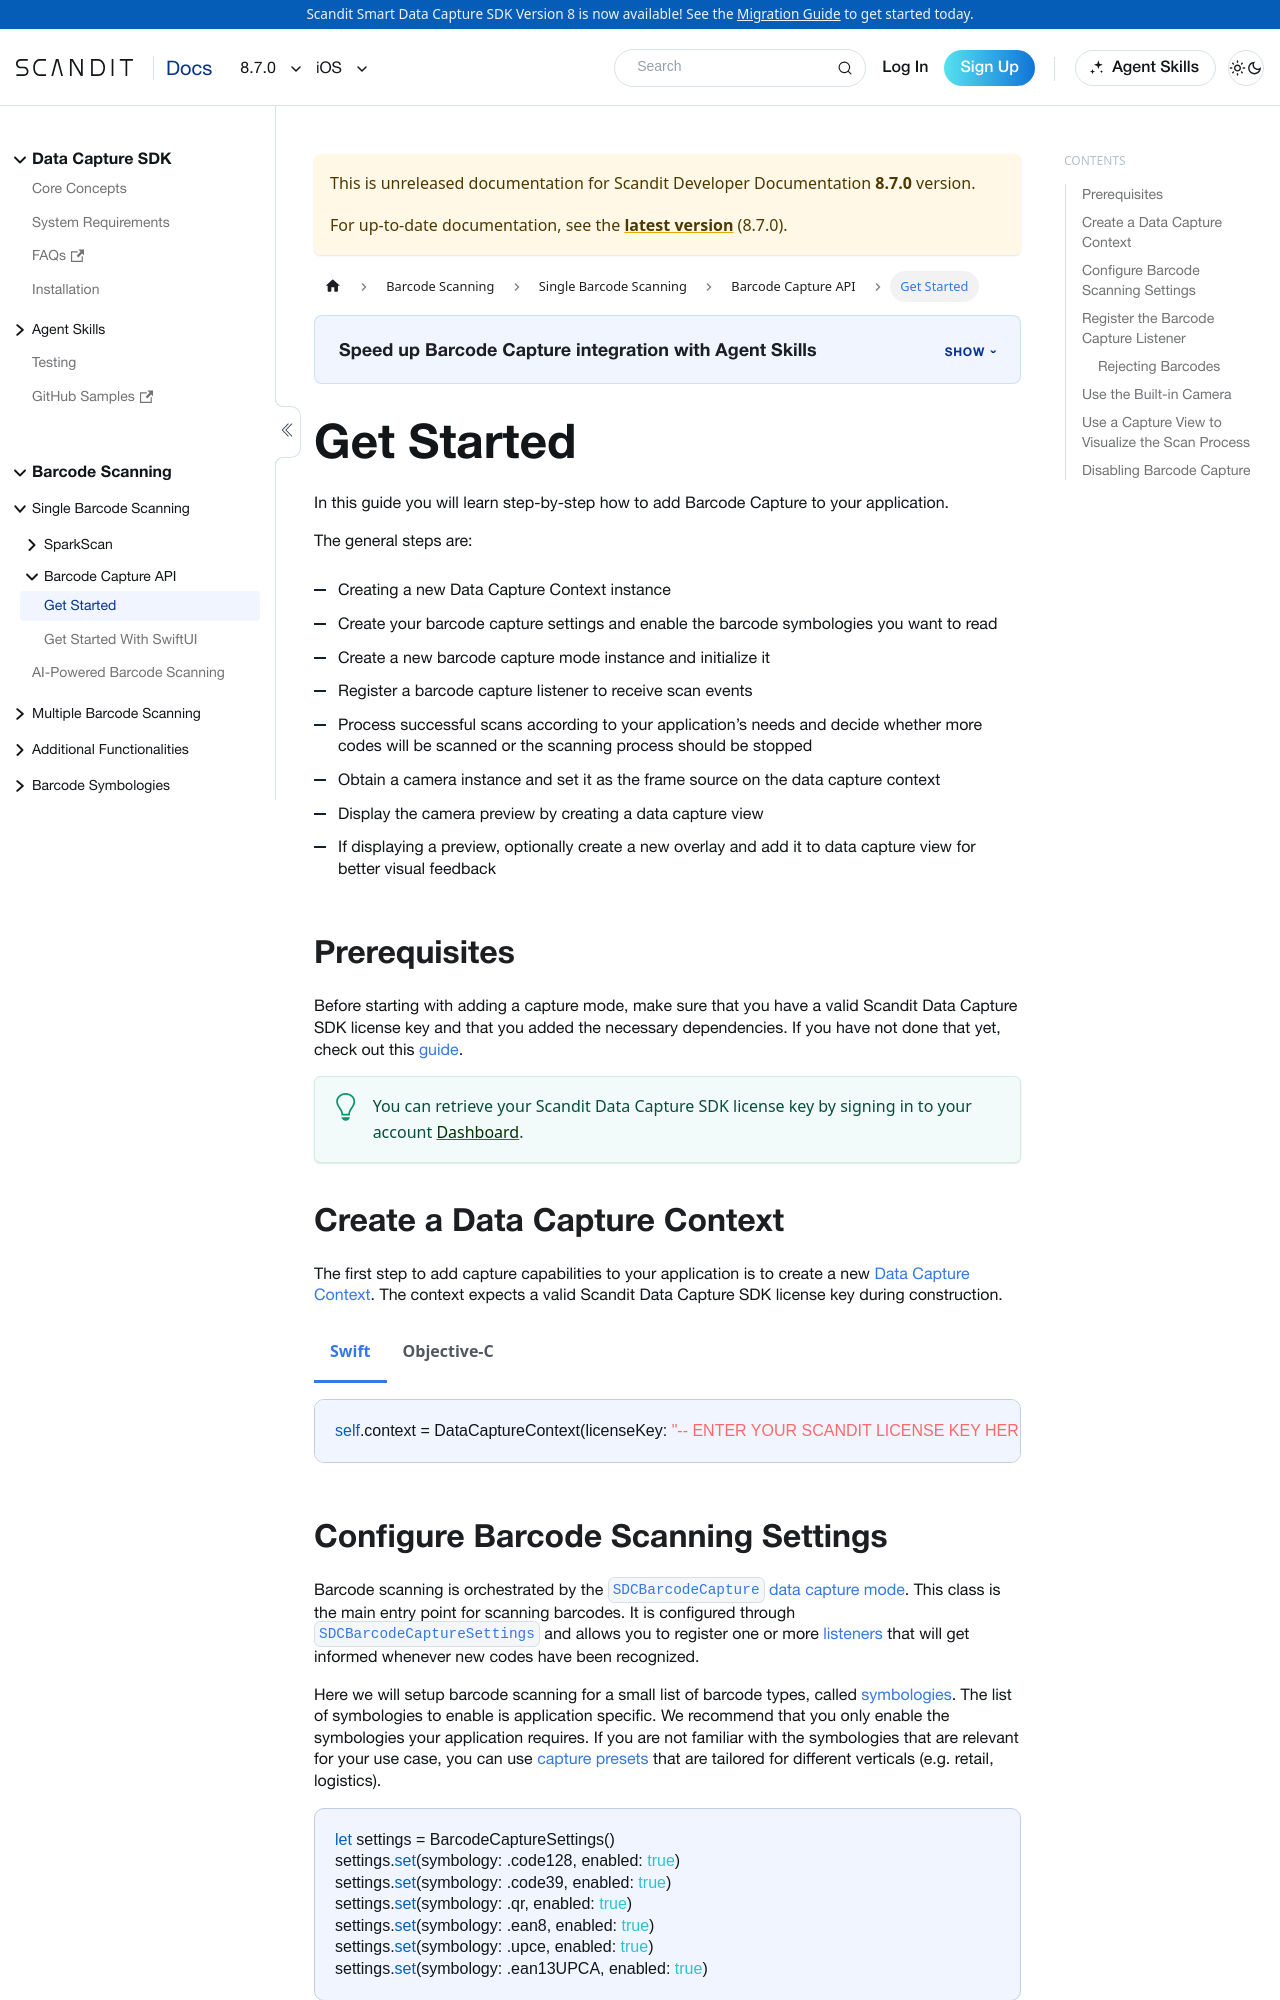

repository: Scandit/data-capture-documentation · page: pr-preview/pr-480/sdks/ios/barcode-capture/get-started/index.html · generator: docusaurus

---
description: "Add Barcode Capture to your iOS app: configure the mode, set up the camera and view, and handle scanned barcodes."

sidebar_position: 2
pagination_prev: null
framework: ios
keywords:
  - ios
---

# Get Started

In this guide you will learn step-by-step how to add Barcode Capture to your application.

The general steps are:

- Creating a new Data Capture Context instance
- Create your barcode capture settings and enable the barcode symbologies you want to read
- Create a new barcode capture mode instance and initialize it
- Register a barcode capture listener to receive scan events
- Process successful scans according to your application’s needs and decide whether more codes will be scanned or the scanning process should be stopped
- Obtain a camera instance and set it as the frame source on the data capture context
- Display the camera preview by creating a data capture view
- If displaying a preview, optionally create a new overlay and add it to data capture view for better visual feedback

## Prerequisites

Before starting with adding a capture mode, make sure that you have a valid Scandit Data Capture SDK license key and that you added the necessary dependencies. If you have not done that yet, check out this [guide](/sdks/ios/add-sdk.md).

:::tip
You can retrieve your Scandit Data Capture SDK license key by signing in to your account [Dashboard](https://ssl.scandit.com/dashboard/sign-in).
:::

## Create a Data Capture Context

import DataCaptureContextIos from '../../../partials/get-started/_create-data-capture-context-ios.mdx';

<DataCaptureContextIos/>
